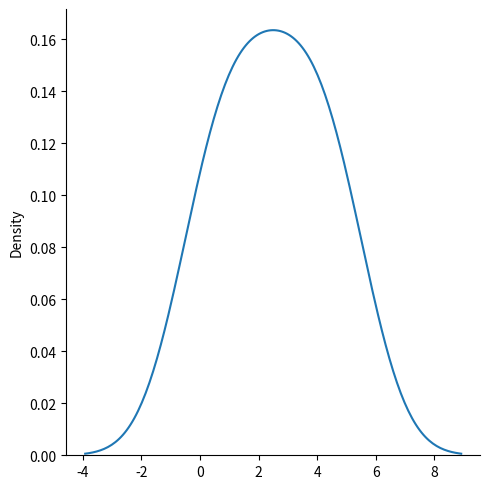

This chart was generated by the following Python code:
import matplotlib.pyplot as plt
import seaborn as sns

sns.displot([0, 1, 2, 3, 4, 5], kind="kde")

plt.show()